Run: headless pygame with SDL's dummy video driver; simulated clock (each Clock.tick advances the game by its frame time, no real sleeping); random seed 0; keys injected as events and as key.get_pressed() state; no mouse input.
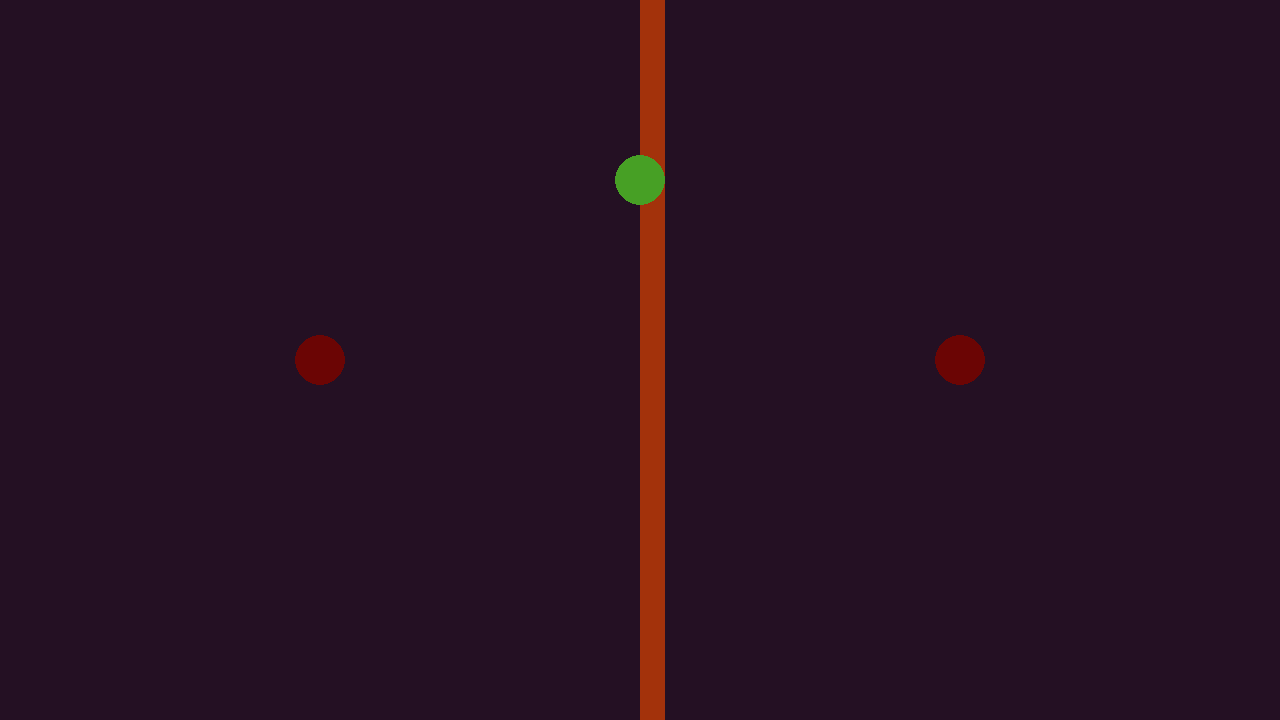
Frame 1 of 4 · flips 1–60 · no input
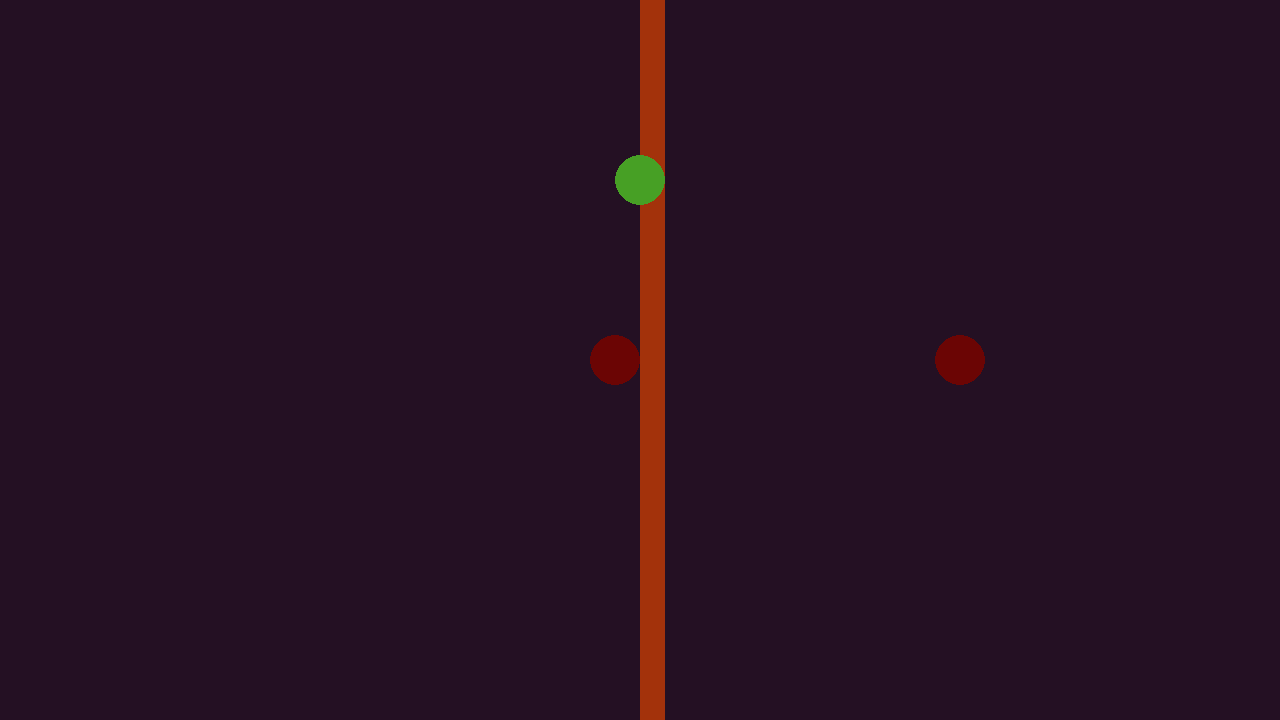
Frame 2 of 4 · flips 61–180 · tapped SPACE, RETURN · held RIGHT (→), D
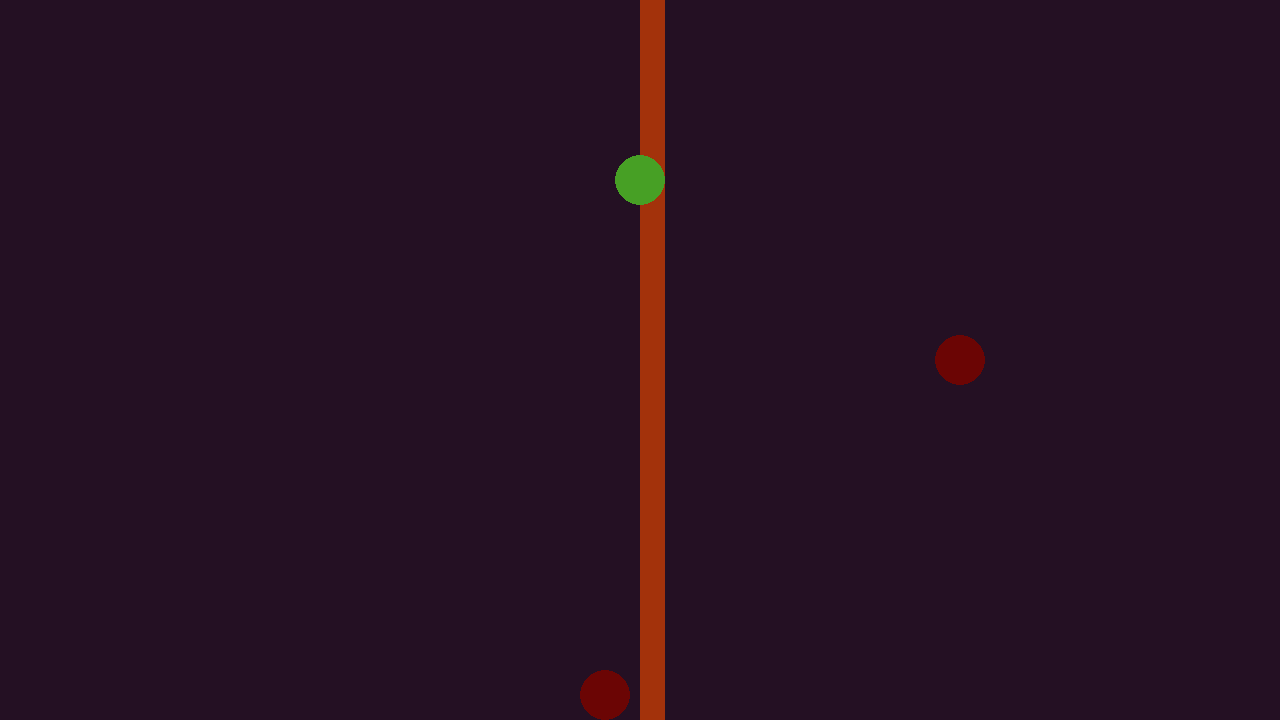
Frame 3 of 4 · flips 181–300 · held DOWN (↓), S
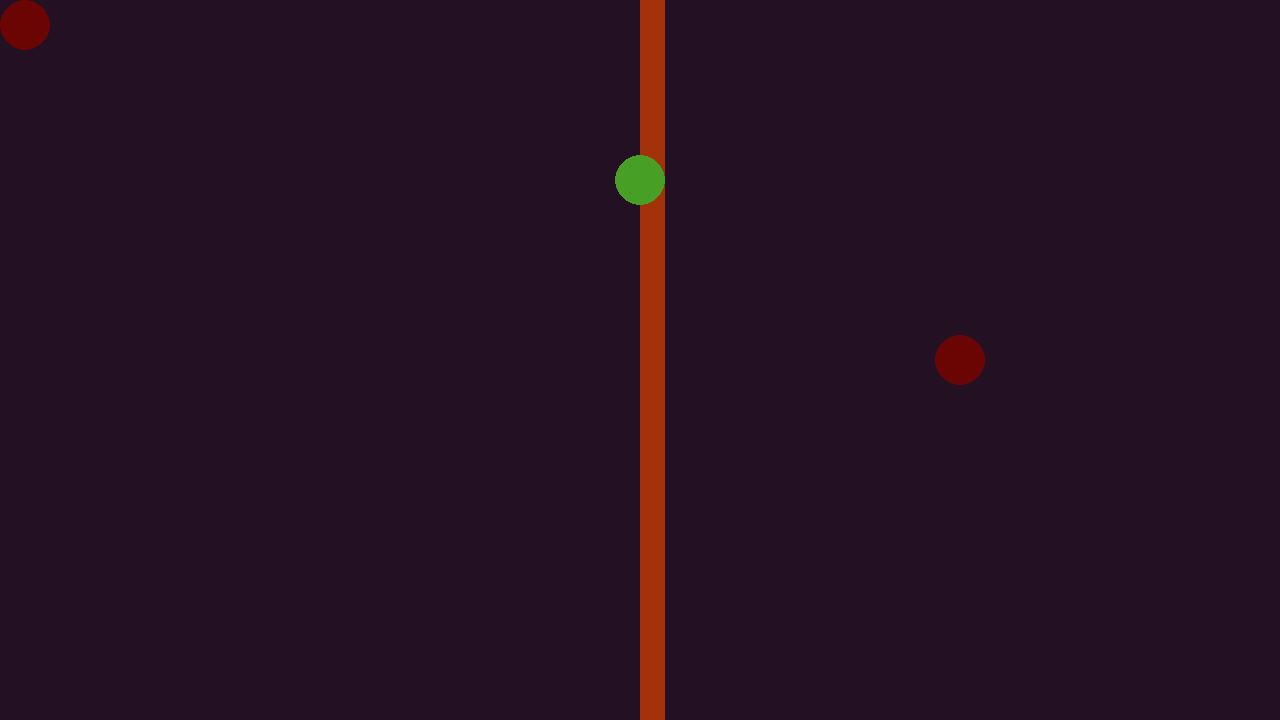
Frame 4 of 4 · flips 301–420 · held LEFT (←), A, UP (↑), W

The pygame program that drew these frames:

from math import copysign
import pygame as pg
import copy

COLOR_PALETTE = {
    "DARK PURPLE" : (36, 16, 35),
    "BLOOD RED" : (107, 5, 4),
    "CHINESE RED" : (163, 50, 11),
    "SMILY GREEN" : (71, 160, 37)
}

WIDTH = 1280
HEIGHT = 720

class Player:
    def __init__(self, pos, vel, acc, r, col, m, pn):
        # [x, y]
        self.pos = pos
        self.vel = vel
        self.acc = acc
        self.r = r
        self.col = col
        self.m = m
        self.pn = pn
        if pn == 1:
            self.up = pg.K_w
            self.down = pg.K_s
            self.right = pg.K_d
            self.left = pg.K_a
            self.bounds = [0, WIDTH/2-r]
        elif pn == 2:
            self.up = pg.K_i
            self.down = pg.K_k
            self.right = pg.K_l
            self.left = pg.K_j
            self.bounds = [WIDTH/2+r, WIDTH]

    def update(self, keystate):
        if self.pn == 1:
            self.up = pg.K_w
            self.down = pg.K_s
            self.right = pg.K_d
            self.left = pg.K_a
            self.bounds = [0, WIDTH/2-self.r]
        elif self.pn == 2:
            self.up = pg.K_i
            self.down = pg.K_k
            self.right = pg.K_l
            self.left = pg.K_j
            self.bounds = [WIDTH/2+self.r, WIDTH]


        SCALE_FACTOR = 1
        MAX_VEL = 15 if keystate[pg.K_LSHIFT] else 10

        self.acc[0] = SCALE_FACTOR * (int(keystate[self.right]) - int(keystate[self.left])) 
        self.acc[1] = SCALE_FACTOR * (int(keystate[self.down]) - int(keystate[self.up])) 

        self.vel[0] = copysign(min(abs(self.vel[0] + SCALE_FACTOR * self.acc[0]), MAX_VEL), self.vel[0] + SCALE_FACTOR * self.acc[0])
        self.vel[1] = copysign(min(abs(self.vel[1] + SCALE_FACTOR * self.acc[1]), MAX_VEL), self.vel[1] + SCALE_FACTOR * self.acc[1])

        self.pos[0] = self.pos[0] + SCALE_FACTOR * self.vel[0]
        self.pos[1] = self.pos[1] + SCALE_FACTOR * self.vel[1]

        if self.pos[0] < self.r + self.bounds[0]:
            self.vel[0] *= -1
            self.pos[0] = self.r + self.bounds[0]
        elif self.pos[0] > self.bounds[1]:
            self.vel[0] *= -1
            self.pos[0] = self.bounds[1]
        if self.pos[1] < self.r:
            self.vel[1] *= -1
            self.pos[1] = self.r
        elif self.pos[1] > HEIGHT-self.r:
            self.vel[1] *= -1
            self.pos[1] = HEIGHT-self.r

        self.vel[0] *= 0.95
        self.vel[1] *= 0.95

    def draw(self, surface):
        pg.draw.circle(surface, self.col, self.pos, self.r)

class Ball:
    def __init__(self, pos, vel, acc, r, col, m):
        # [x, y]
        self.pos = pos
        self.vel = vel
        self.acc = acc
        self.r = r
        self.col = col
        self.m = m

    def update(self):
        SCALE_FACTOR = 1
        MAX_VEL = 10

        self.vel[0] = copysign(min(abs(self.vel[0] + SCALE_FACTOR * self.acc[0]), MAX_VEL), self.vel[0] + SCALE_FACTOR * self.acc[0])
        self.vel[1] = copysign(min(abs(self.vel[1] + SCALE_FACTOR * self.acc[1]), MAX_VEL), self.vel[1] + SCALE_FACTOR * self.acc[1])

        self.pos[0] = self.pos[0] + SCALE_FACTOR * self.vel[0]
        self.pos[1] = self.pos[1] + SCALE_FACTOR * self.vel[1]

        if self.pos[0] < self.r or self.pos[0] > WIDTH-self.r:
            self.vel[0] *= -1
        if self.pos[1] < self.r or self.pos[1] > HEIGHT-self.r:
            self.vel[1] *= -1

    def draw(self, surface):
        pg.draw.circle(surface, self.col, self.pos, self.r)

def scaler(a, b):
    return [a[0]*b, a[1]*b]
def length_squared(a):
    return a[0]**2 + a[1]**2
def check_collision(a: Player, b: Ball):
    distance_squared = (b.pos[0] - a.pos[0])**2 + (b.pos[1] - a.pos[1])**2
    return distance_squared < (a.r + b.r)**2
def dot(a, b):
    return sum([a[0]*b[0], a[1]*b[1]])
def sub(a, b):
    return [a[0] - b[0], a[1] - b[1]]
def update_collision(a, b):
    # x = dot(sub(b1.vel, b2.vel), sub(b1.pos, b2,pos))
    # y = lensq(sub(b1.pos, b2.pos))
    # z = sub(b1.pos, b2.pos)
    # b1.vel = sub(b1.vel, scaler(z, 2 * y/x ))
    m = 2 * b.m / (a.m + b.m)
    x = dot(sub(a.vel, b.vel), sub(a.pos, b.pos))
    y = length_squared(sub(a.pos, b.pos))
    z = sub(a.pos, b.pos)
    return sub(a.vel, scaler(z, m * y / x))


# Initialize PyGame PreReqs
pg.init()
screen = pg.display.set_mode((WIDTH, HEIGHT), pg.HWSURFACE | pg.DOUBLEBUF)
surface = pg.Surface((WIDTH, HEIGHT))
FPS = 61
clock = pg.time.Clock()
player = Player([WIDTH/4, HEIGHT/2], [0, 0], [0, 0], 25, COLOR_PALETTE["BLOOD RED"], 1, 1)
player2 = Player([WIDTH/4*3, HEIGHT/2], [0, 0], [0, 0], 25, COLOR_PALETTE["BLOOD RED"], 1, 2)
ball = Ball([WIDTH/2, HEIGHT/4], [0, 0], [0, 0], 25, COLOR_PALETTE["SMILY GREEN"], 1)

# Game Loop
while True:
    # FPS Lock
    clock.tick(FPS)

    # Game State Grab
    for e in pg.event.get():
        if e.type == pg.QUIT:
            pg.quit()
            quit()
        if e.type == pg.KEYDOWN and e.key == pg.K_ESCAPE:
            pg.quit()
            quit()
    keystate = pg.key.get_pressed()
    
    # Update
    if check_collision(player, ball):
        temp = copy.copy(player)
        player.vel = update_collision(player, ball)
        ball.vel = update_collision(ball, temp)
    if check_collision(player2, ball):
        temp = copy.copy(player2)
        player2.vel = update_collision(player2, ball)
        ball.vel = update_collision(ball, temp)
    player.update(keystate)
    player2.update(keystate)
    ball.update()

    # Draw
    surface.fill(COLOR_PALETTE["DARK PURPLE"])
    pg.draw.line(surface, COLOR_PALETTE["CHINESE RED"], (WIDTH/2+25/2, 0), (WIDTH/2+25/2, HEIGHT), 25)
    ball.draw(surface)
    player.draw(surface)
    player2.draw(surface)

    # Push to switch buffer
    screen.blit(surface, (0, 0))
    pg.display.flip()
